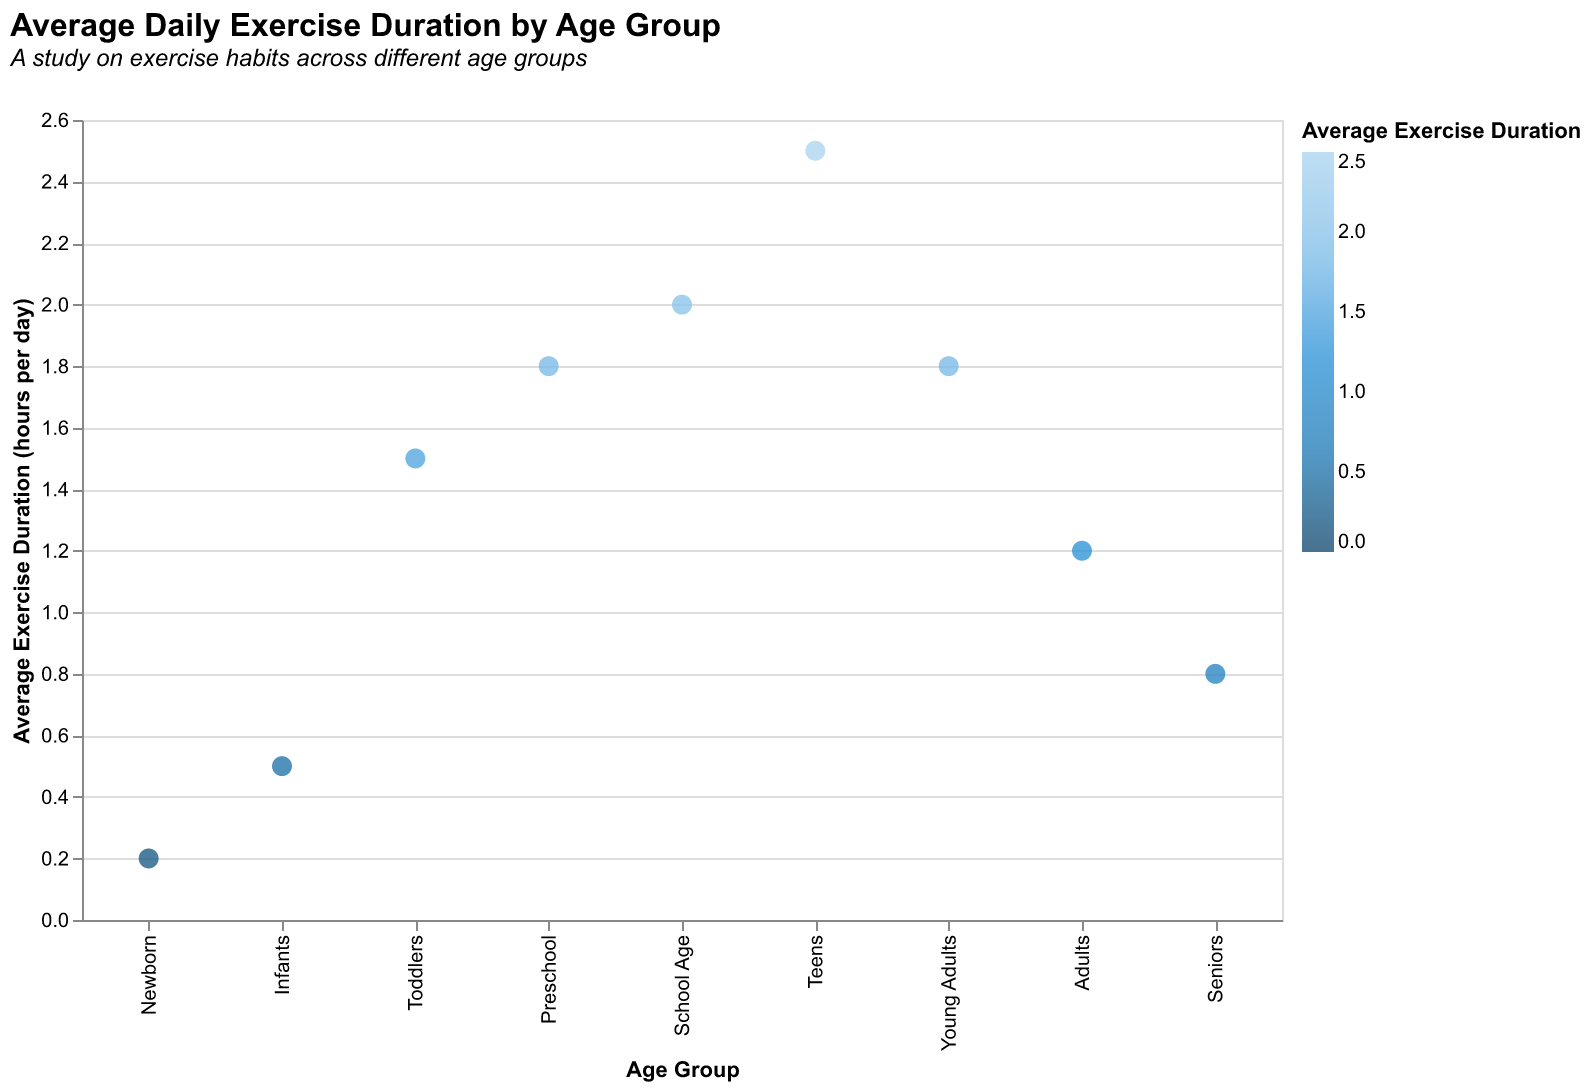

Source data for this figure (header and first rows):
Age Group Index, Age Group, Average Exercise Duration, Participants
1, Newborn, 0.2, 50
2, Infants, 0.5, 60
3, Toddlers, 1.5, 70
4, Preschool, 1.8, 80
5, School Age, 2.0, 90
6, Teens, 2.5, 100
7, Young Adults, 1.8, 110
8, Adults, 1.2, 120
9, Seniors, 0.8, 130
